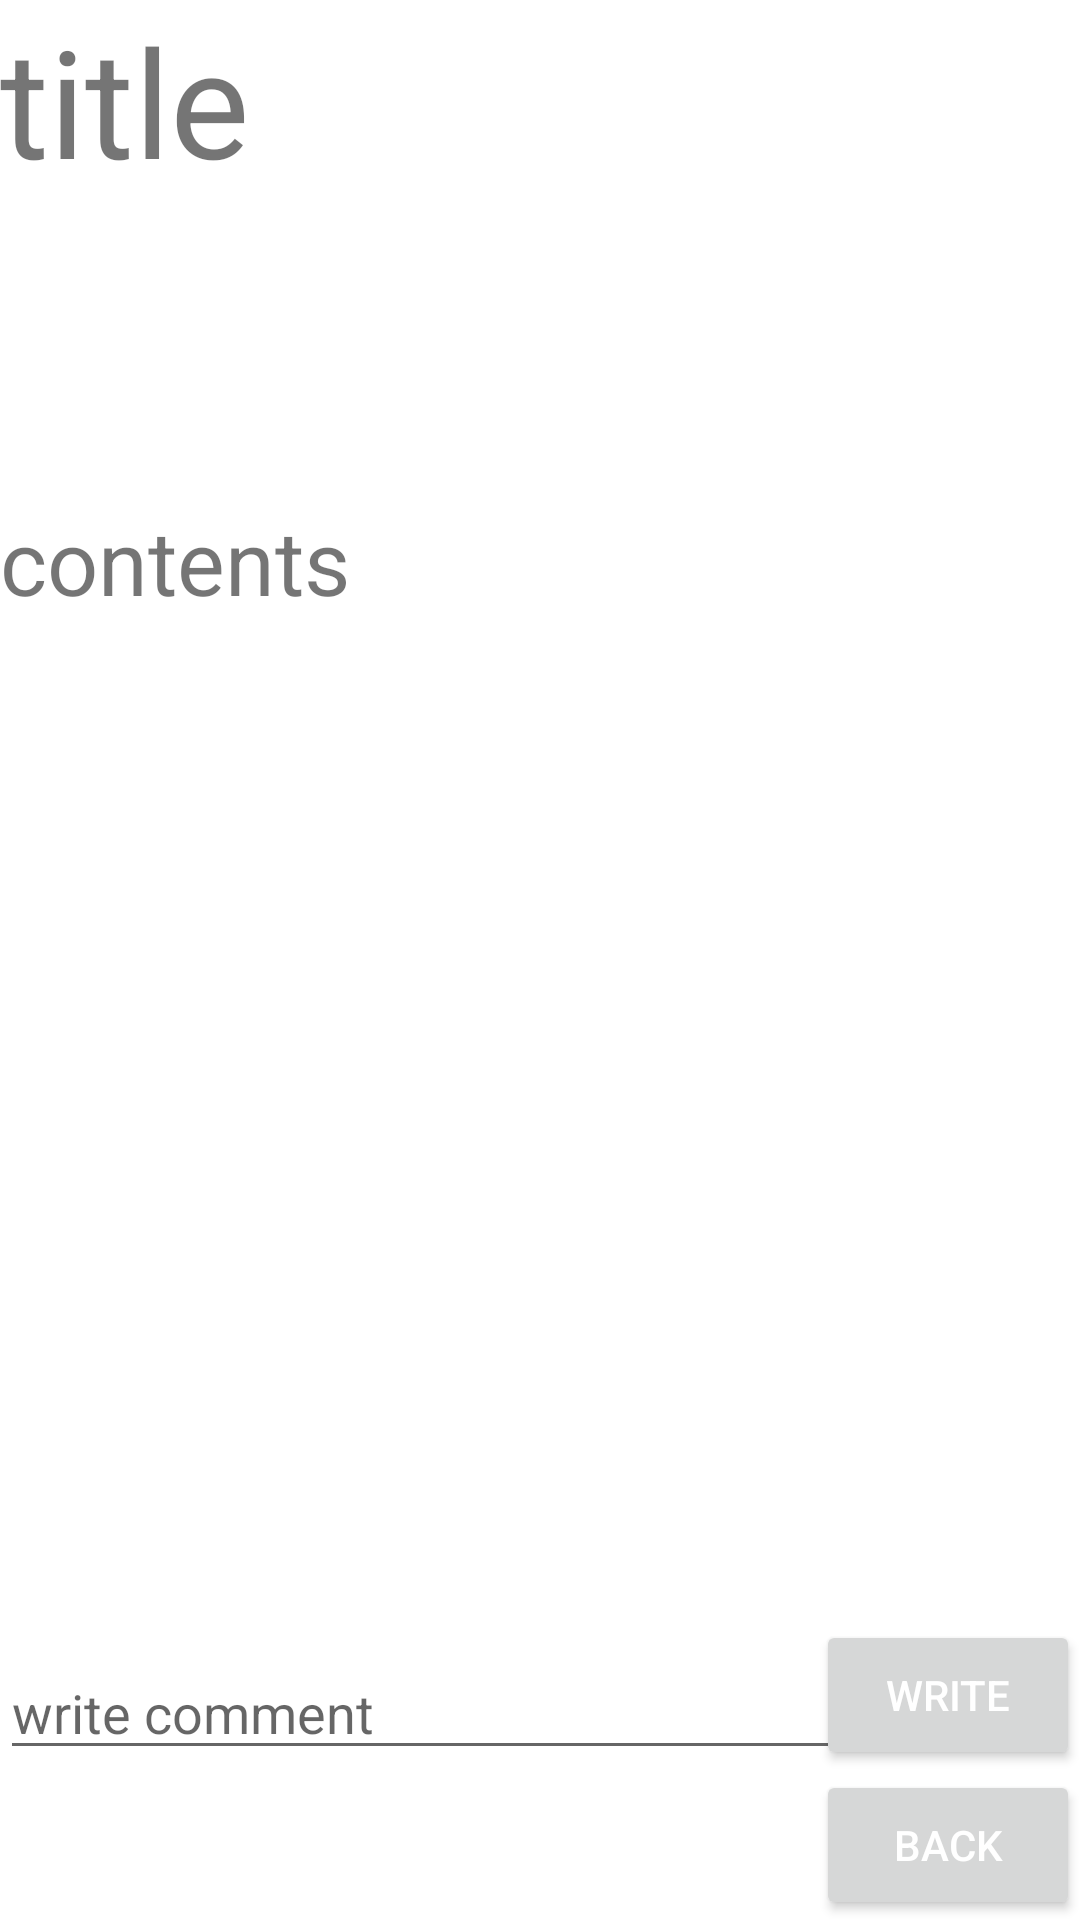

The Android layout XML behind this screen, and the referenced resources:
<!-- AndroidManifest.xml: application theme Theme.PlantTeacher -->
<!-- res/layout/comment_detail_fragment.xml -->
<?xml version="1.0" encoding="utf-8"?>
<RelativeLayout
    xmlns:android="http://schemas.android.com/apk/res/android" android:layout_width="match_parent"
    android:layout_height="match_parent"
    android:background="@color/white">
    
    <ScrollView
        android:id="@+id/ScrollView"
        android:layout_width="match_parent"
        android:layout_height="match_parent">
        <RelativeLayout
            android:layout_width="match_parent"
            android:layout_height="match_parent">
            <TextView
                android:id="@+id/title"
                android:layout_width="wrap_content"
                android:layout_height="wrap_content"
                android:textSize="50dp"
                android:text="title"
                />
            <ImageView
                android:id="@+id/image"
                android:layout_width="100dp"
                android:layout_height="100dp"
                android:layout_below="@id/title"
                />
            <TextView
                android:id="@+id/contents"
                android:layout_width="wrap_content"
                android:layout_height="wrap_content"
                android:text="contents"
                android:textSize="30dp"
                android:layout_below="@id/image"
                android:layout_marginBottom="10dp"
                />
            <ListView
                android:id="@+id/listView"
                android:layout_width="match_parent"
                android:layout_height="400dp"
                android:layout_below="@id/contents"
                />
        </RelativeLayout>
    </ScrollView>
    <EditText
        android:id="@+id/comment"
        android:layout_width="350dp"
        android:layout_height="wrap_content"
        android:layout_alignParentBottom="true"
        android:layout_marginBottom="50dp"
        android:hint="write comment"
        />
    <Button
        android:id="@+id/confirm"
        android:layout_width="wrap_content"
        android:layout_height="50dp"
        android:text="write"
        android:textColor="@color/white"
        android:layout_alignParentBottom="true"
        android:layout_alignParentRight="true"
        android:layout_marginBottom="50dp"
        />
    <Button
        android:id="@+id/back"
        android:layout_width="wrap_content"
        android:layout_height="50dp"
        android:text="back"
        android:textColor="@color/white"
        android:layout_alignParentBottom="true"
        android:layout_alignParentRight="true"
        />

</RelativeLayout>
<!-- resources referenced by this layout -->
<resources>
  <style name="Theme.PlantTeacher" parent="Theme.MaterialComponents.DayNight.DarkActionBar">
          
          <item name="colorPrimary">@color/purple_500</item>
          <item name="colorPrimaryVariant">@color/purple_700</item>
          <item name="colorOnPrimary">@color/white</item>
          
          <item name="colorSecondary">@color/teal_200</item>
          <item name="colorSecondaryVariant">@color/teal_700</item>
          <item name="colorOnSecondary">@color/black</item>
          
          <item name="android:statusBarColor" tools:targetApi="l">?attr/colorPrimaryVariant</item>
          
      </style>
  <!-- not gathered from this repository: default colours our renderer supplied (Android Studio template values) -->
  <color name="purple_500">#FF6200EE</color>
  <color name="purple_700">#FF3700B3</color>
  <color name="teal_200">#FF03DAC5</color>
  <color name="teal_700">#FF018786</color>
  <color name="black">#FF000000</color>
  <color name="white">#FFFFFFFF</color>
</resources>
